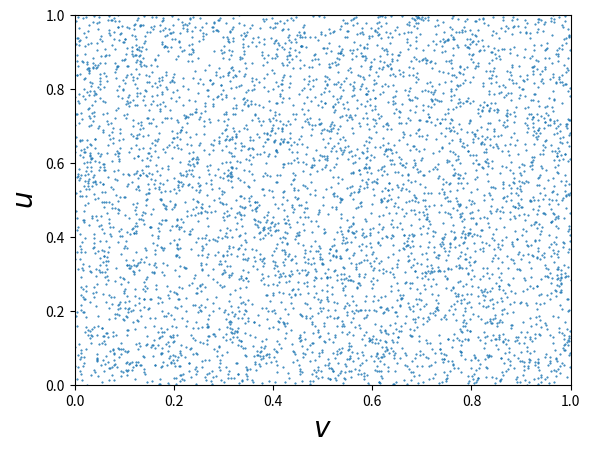

The script that saved this image: (Note: this script raises an exception after producing the figure.)
import matplotlib.pyplot as plt
import numpy as np

n=5000
u, v = np.random.random(n),np.random.random(n)
fig, ax = plt.subplots()
ax.plot(u,v, ls="",marker=".",markersize=1)
ax.set_xlabel(r"$v$", fontsize=20)
ax.set_ylabel(r"$u$", fontsize=20)
ax.set_xlim([0,1])
ax.set_ylim([0,1])
fig.savefig("output/dist1.pdf", format="pdf", bbox_inches="tight")

theta, phi = np.arccos(1-2*u), 2*np.pi*v

fig, ax = plt.subplots()

ax.plot(phi,theta, ls="",marker=".",markersize=1)
ax.set_xlabel(r"$\phi$", fontsize=20)
ax.set_ylabel(r"$\theta$", fontsize=20)
ax.set_xlim([0,2*np.pi])
ax.set_ylim([0,np.pi])
fig.savefig("output/dist2.pdf", format="pdf", bbox_inches="tight")

# fig = plt.figure()
# ax = fig.add_subplot(projection="3d")
# x = np.sin(theta) * np.cos(phi)
# y = np.sin(theta) * np.sin(phi)
# z = np.cos(theta)
# ax.plot(x,y,z, ls="",marker=".")
# ax.set_xlabel(r"$\phi$", fontsize=20)
# ax.set_ylabel(r"$\theta$", fontsize=20)
# ax.set_aspect("equal")
# ax.axis("off")
# plt.show()
